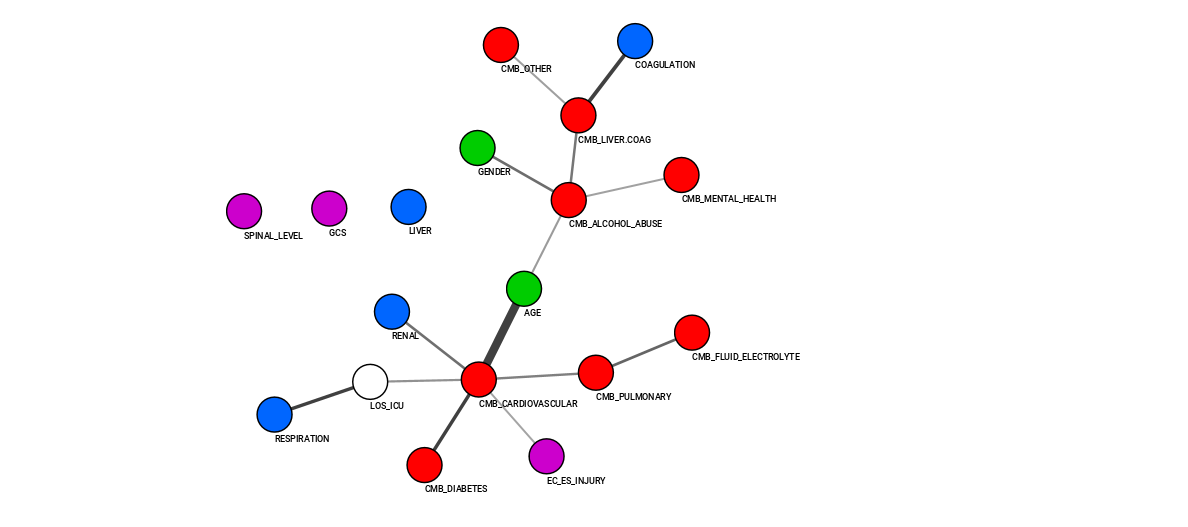

The table this chart was drawn from, first rows:
Source	Strength	Target
AGE	54.49	CMB_CARDIOVASCULAR
COAGULATION	16	CMB_LIVER.COAG
CMB_CARDIOVASCULAR	12.81	CMB_DIABETES
LOS_ICU	12.18	RESPIRATION
CMB_PULMONARY	6.512	CMB_FLUID_ELECTROLYTE
CMB_CARDIOVASCULAR	5.55	RENAL
CMB_CARDIOVASCULAR	3.806	CMB_PULMONARY
CMB_LIVER.COAG	4.847	CMB_ALCOHOL_ABUSE
CMB_CARDIOVASCULAR	2.109	LOS_ICU
CMB_ALCOHOL_ABUSE	5.792	GENDER
CMB_ALCOHOL_ABUSE	1.142	AGE
CMB_LIVER.COAG	0.687	CMB_OTHER
CMB_ALCOHOL_ABUSE	0.5641	CMB_MENTAL_HEALTH
CMB_CARDIOVASCULAR	0.1888	EC_ES_INJURY
